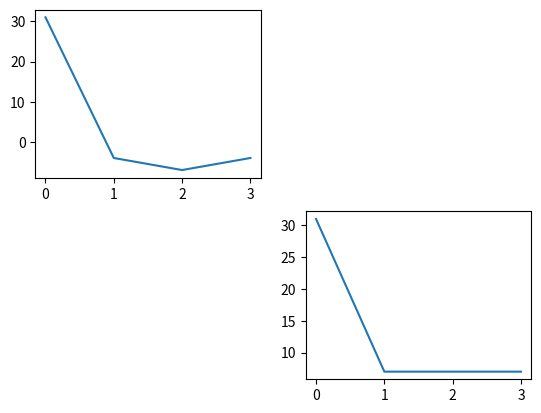

This chart was generated by the following Python code:
import numpy as np
from matplotlib import pyplot as plt
x=np.array([4,6,8,13])
revx=x[::-1]
print(revx)
ftx=np.fft.fft(x)
print("fourier transform of x",ftx)
ftrev=np.fft.fft(revx)
print("fourier transform of time reversed signal",ftrev)

plt.subplot(2,2,1)
plt.plot(ftx)
plt.subplot(2,2,4)
plt.plot(ftrev)
plt.show()
